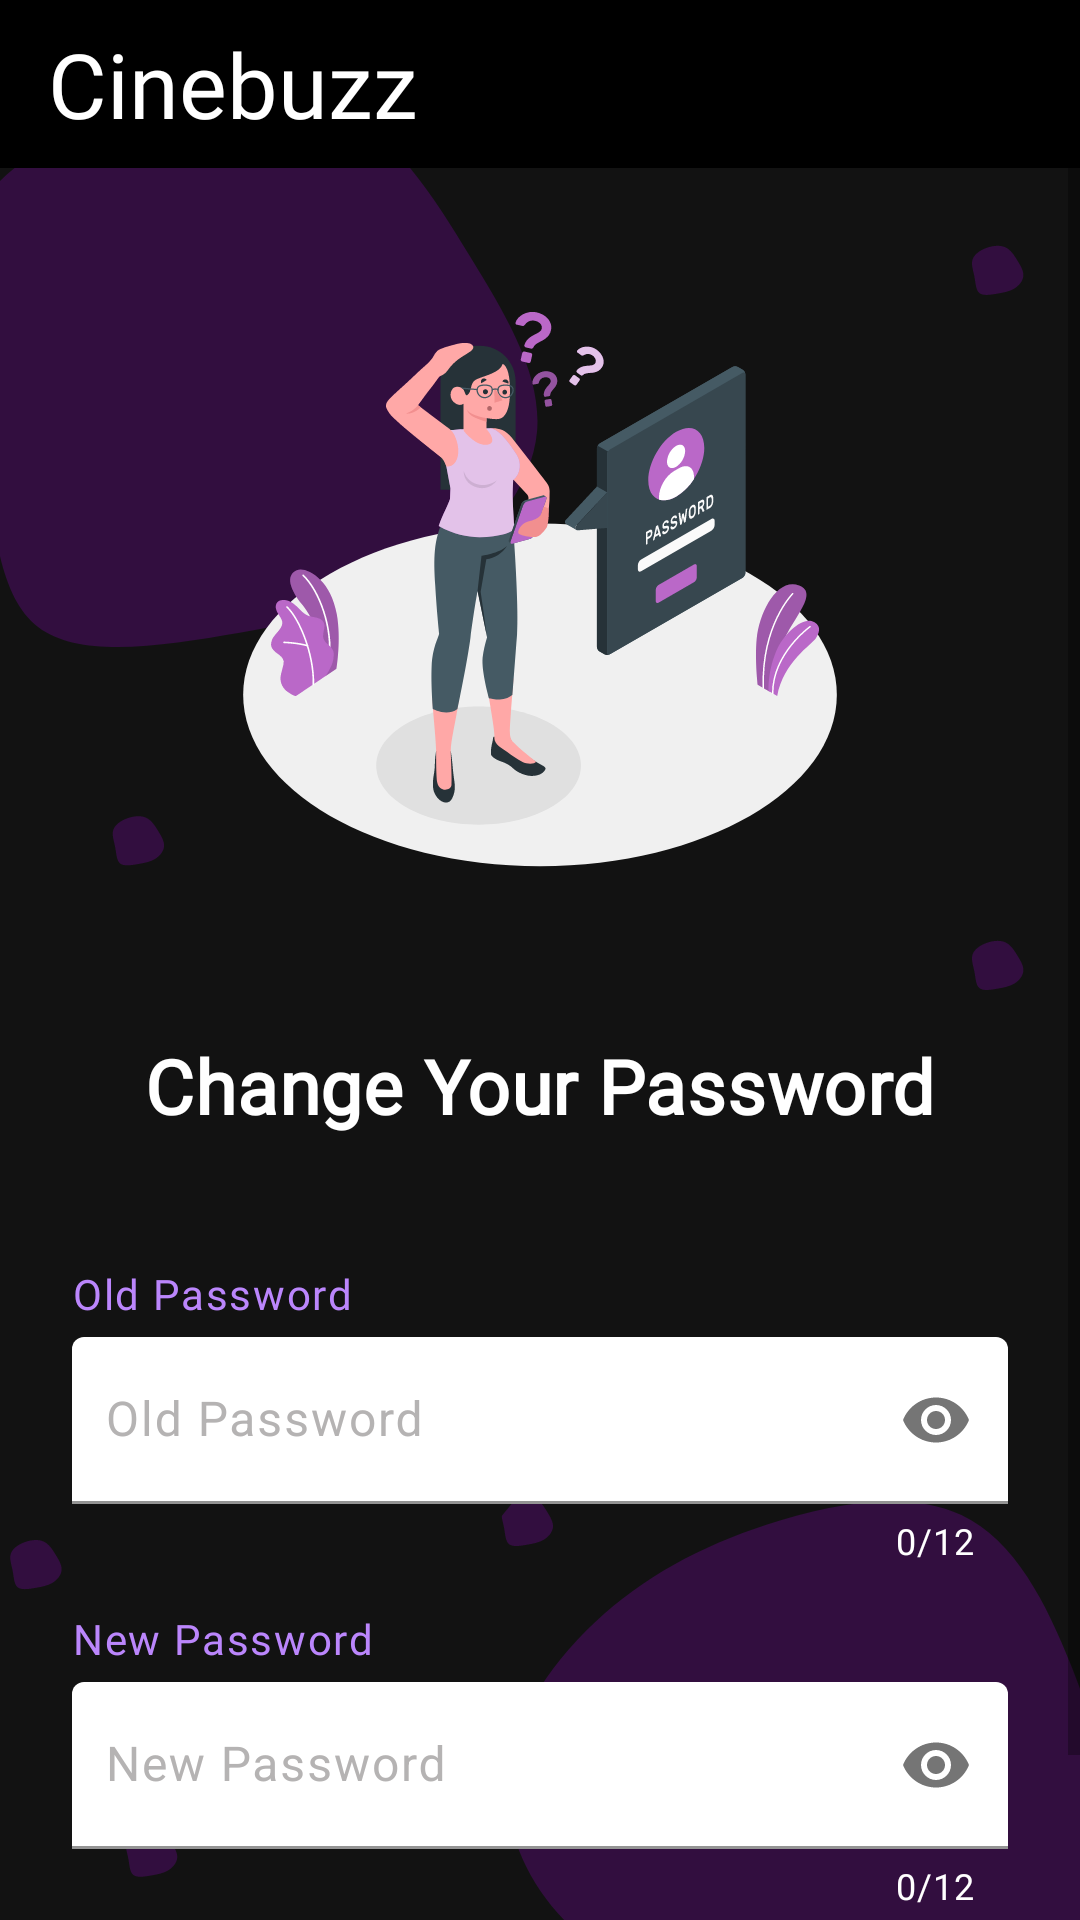

Layout XML and referenced resources for this Android screen:
<!-- AndroidManifest.xml: application theme Theme.Cinebuzz -->
<!-- res/layout/change_password.xml -->
<?xml version="1.0" encoding="utf-8"?>
<androidx.constraintlayout.widget.ConstraintLayout
    xmlns:android="http://schemas.android.com/apk/res/android"
    xmlns:app="http://schemas.android.com/apk/res-auto"
    android:layout_width="match_parent"
    android:layout_height="match_parent"
    >

        <androidx.appcompat.widget.Toolbar
            android:id="@+id/toolbar7"
            android:layout_width="match_parent"
            android:layout_height="?attr/actionBarSize"
            android:background="@color/black"
            android:gravity="center_vertical"
            android:paddingStart="16dp"
            app:layout_constraintEnd_toEndOf="parent"
            app:layout_constraintHorizontal_bias="0.0"
            app:layout_constraintStart_toStartOf="parent"
            app:layout_constraintTop_toTopOf="parent">

                <TextView
                    android:layout_width="match_parent"
                    android:layout_height="match_parent"
                    android:fontFamily="@font/ribeye"
                    android:gravity="left|center_vertical"
                    android:text="@string/app_name"
                    android:textColor="@color/white"
                    android:textSize="30sp" />
        </androidx.appcompat.widget.Toolbar>

        <ScrollView
            android:layout_width="match_parent"
            android:layout_height="match_parent"
            android:layout_marginTop="56dp"
            android:background="@drawable/ic_google_pixel_2___8"
            app:layout_constraintTop_toBottomOf="@+id/toolbar4">

                <androidx.constraintlayout.widget.ConstraintLayout
                    android:id="@+id/change"
                    android:layout_width="match_parent"
                    android:layout_height="wrap_content">


                        <com.google.android.material.textfield.TextInputLayout
                            android:id="@+id/password_edittext3"
                            android:layout_width="match_parent"
                            android:layout_height="match_parent"
                            android:layout_marginStart="24dp"
                            android:layout_marginTop="5dp"
                            android:layout_marginEnd="24dp"
                            android:drawablePadding="10dp"
                            android:textColorHint="#B5B3B3"
                            app:boxStrokeWidthFocused="0dp"
                            app:counterEnabled="true"
                            app:counterMaxLength="12"
                            app:counterTextColor="@color/white"
                            app:helperText=""
                            app:helperTextTextColor="#FD0320"
                            app:layout_constraintEnd_toEndOf="parent"
                            app:layout_constraintStart_toStartOf="parent"
                            app:layout_constraintTop_toBottomOf="@+id/textView4"
                            app:passwordToggleEnabled="true">

                                <com.google.android.material.textfield.TextInputEditText
                                    android:id="@+id/password3"
                                    android:layout_width="match_parent"
                                    android:layout_height="match_parent"
                                    android:background="@drawable/border_curve"
                                    android:backgroundTint="@color/white"
                                    android:hint="New Password"
                                    android:inputType="textPassword"
                                    android:letterSpacing="0.04"
                                    android:lines="1"
                                    android:maxLength="12"
                                    android:paddingStart="11dp"
                                    android:paddingEnd="11dp"
                                    android:textSize="16sp" />
                        </com.google.android.material.textfield.TextInputLayout>

                        <ImageView
                            android:id="@+id/imageView"
                            android:layout_width="0dp"
                            android:layout_height="wrap_content"
                            android:layout_marginStart="66dp"
                            android:layout_marginTop="32dp"
                            android:layout_marginEnd="66dp"
                            app:layout_constraintEnd_toEndOf="parent"
                            app:layout_constraintHorizontal_bias="1.0"
                            app:layout_constraintStart_toStartOf="parent"
                            app:layout_constraintTop_toTopOf="parent"
                            app:srcCompat="@drawable/ic_forgot_password_amico_1" />

                        <TextView
                            android:id="@+id/textView"
                            android:layout_width="wrap_content"
                            android:layout_height="wrap_content"
                            android:layout_marginStart="75dp"
                            android:layout_marginTop="47dp"
                            android:layout_marginEnd="75dp"
                            android:fontFamily="@font/roboto"
                            android:letterSpacing="0.01"
                            android:text="Change Your Password"
                            android:textColor="@color/white"
                            android:textSize="25sp"
                            android:textStyle="bold"
                            app:layout_constraintEnd_toEndOf="parent"
                            app:layout_constraintStart_toStartOf="parent"
                            app:layout_constraintTop_toBottomOf="@+id/imageView" />

                        <com.google.android.material.textfield.TextInputLayout
                            android:id="@+id/passwordEdittext"
                            android:layout_width="match_parent"
                            android:layout_height="match_parent"
                            android:layout_marginStart="24dp"
                            android:layout_marginTop="5dp"
                            android:layout_marginEnd="24dp"
                            android:drawablePadding="10dp"
                            android:textColorHint="#B5B3B3"
                            app:boxStrokeWidthFocused="0dp"
                            app:counterEnabled="true"
                            app:counterMaxLength="12"
                            app:counterTextColor="@color/white"
                            app:layout_constraintEnd_toEndOf="parent"
                            app:layout_constraintStart_toStartOf="parent"
                            app:layout_constraintTop_toBottomOf="@+id/textView3"
                            app:passwordToggleEnabled="true">

                                <com.google.android.material.textfield.TextInputEditText
                                    android:id="@+id/password4"
                                    android:layout_width="match_parent"
                                    android:layout_height="match_parent"
                                    android:background="@drawable/border_curve"
                                    android:backgroundTint="@color/white"
                                    android:hint="Old Password"
                                    android:inputType="textPassword"
                                    android:letterSpacing="0.04"
                                    android:lines="1"
                                    android:maxLength="12"
                                    android:paddingStart="11dp"
                                    android:paddingEnd="11dp"
                                    android:textSize="16sp" />
                        </com.google.android.material.textfield.TextInputLayout>

                        <Button
                            android:id="@+id/done"
                            android:layout_width="0dp"
                            android:layout_height="wrap_content"
                            android:layout_marginTop="16dp"
                            android:background="@drawable/border_curve"
                            android:fontFamily="@font/roboto"
                            android:foreground="?attr/selectableItemBackground"
                            android:gravity="center"
                            android:letterSpacing="0.04"
                            android:text="Done"
                            android:textAllCaps="false"
                            android:textSize="23sp"
                            android:textStyle="bold"
                            app:layout_constraintEnd_toEndOf="@+id/passwordEdittext"
                            app:layout_constraintStart_toStartOf="@+id/passwordEdittext"
                            app:layout_constraintTop_toBottomOf="@+id/password_edittext3" />

                        <TextView
                            android:id="@+id/textView3"
                            android:layout_width="wrap_content"
                            android:layout_height="wrap_content"
                            android:layout_marginStart="24dp"
                            android:layout_marginTop="43dp"
                            android:fontFamily="@font/roboto"
                            android:letterSpacing="0.04"
                            android:text="Old Password"
                            android:textColor="#BB86FC"
                            app:layout_constraintStart_toStartOf="parent"
                            app:layout_constraintTop_toBottomOf="@+id/textView" />

                        <TextView
                            android:id="@+id/textView4"
                            android:layout_width="wrap_content"
                            android:layout_height="wrap_content"
                            android:layout_marginStart="24dp"
                            android:layout_marginTop="15dp"
                            android:fontFamily="@font/roboto"
                            android:letterSpacing="0.04"
                            android:text="New Password"
                            android:textColor="#BB86FC"
                            app:layout_constraintStart_toStartOf="parent"
                            app:layout_constraintTop_toBottomOf="@+id/passwordEdittext" />


                        <ProgressBar
                            android:id="@+id/password_progressBar2"
                            style="?android:attr/progressBarStyle"
                            android:layout_width="50dp"
                            android:layout_height="50dp"
                            android:visibility="gone"
                            app:layout_constraintBottom_toBottomOf="parent"
                            app:layout_constraintEnd_toEndOf="parent"
                            app:layout_constraintStart_toStartOf="parent"
                            app:layout_constraintTop_toTopOf="parent"
                            app:layout_constraintVertical_bias="0.392" />
                </androidx.constraintlayout.widget.ConstraintLayout>
        </ScrollView>
</androidx.constraintlayout.widget.ConstraintLayout>
<!-- resources referenced by this layout -->
<resources>
  <color name="black">#FF000000</color>
  <color name="white">#FFFFFFFF</color>
  <!-- drawable ic_forgot_password_amico_1: vector/xml drawable (drawable, 50212 chars, omitted) -->
  <!-- drawable ic_google_pixel_2___8: vector/xml drawable (drawable, 6329 chars, omitted) -->
  <string name="app_name">Cinebuzz</string>
  <style name="Theme.Cinebuzz" parent="Theme.MaterialComponents.Light.NoActionBar">
          
          <item name="colorPrimary">@color/purple</item>
          <item name="colorPrimaryVariant">@color/black</item>
          <item name="colorOnPrimary">@color/white</item>
          
          <item name="colorSecondary">@color/teal_200</item>
          <item name="colorSecondaryVariant">@color/teal_700</item>
          <item name="colorOnSecondary">@color/black</item>
          
          <item name="android:statusBarColor" tools:targetApi="l">?attr/colorPrimaryVariant</item>
          
          <item name="android:navigationBarColor">@color/black</item>
      </style>
  <color name="purple">#9300C7</color>
  <color name="teal_200">#FF03DAC5</color>
  <color name="teal_700">#FF018786</color>
</resources>
